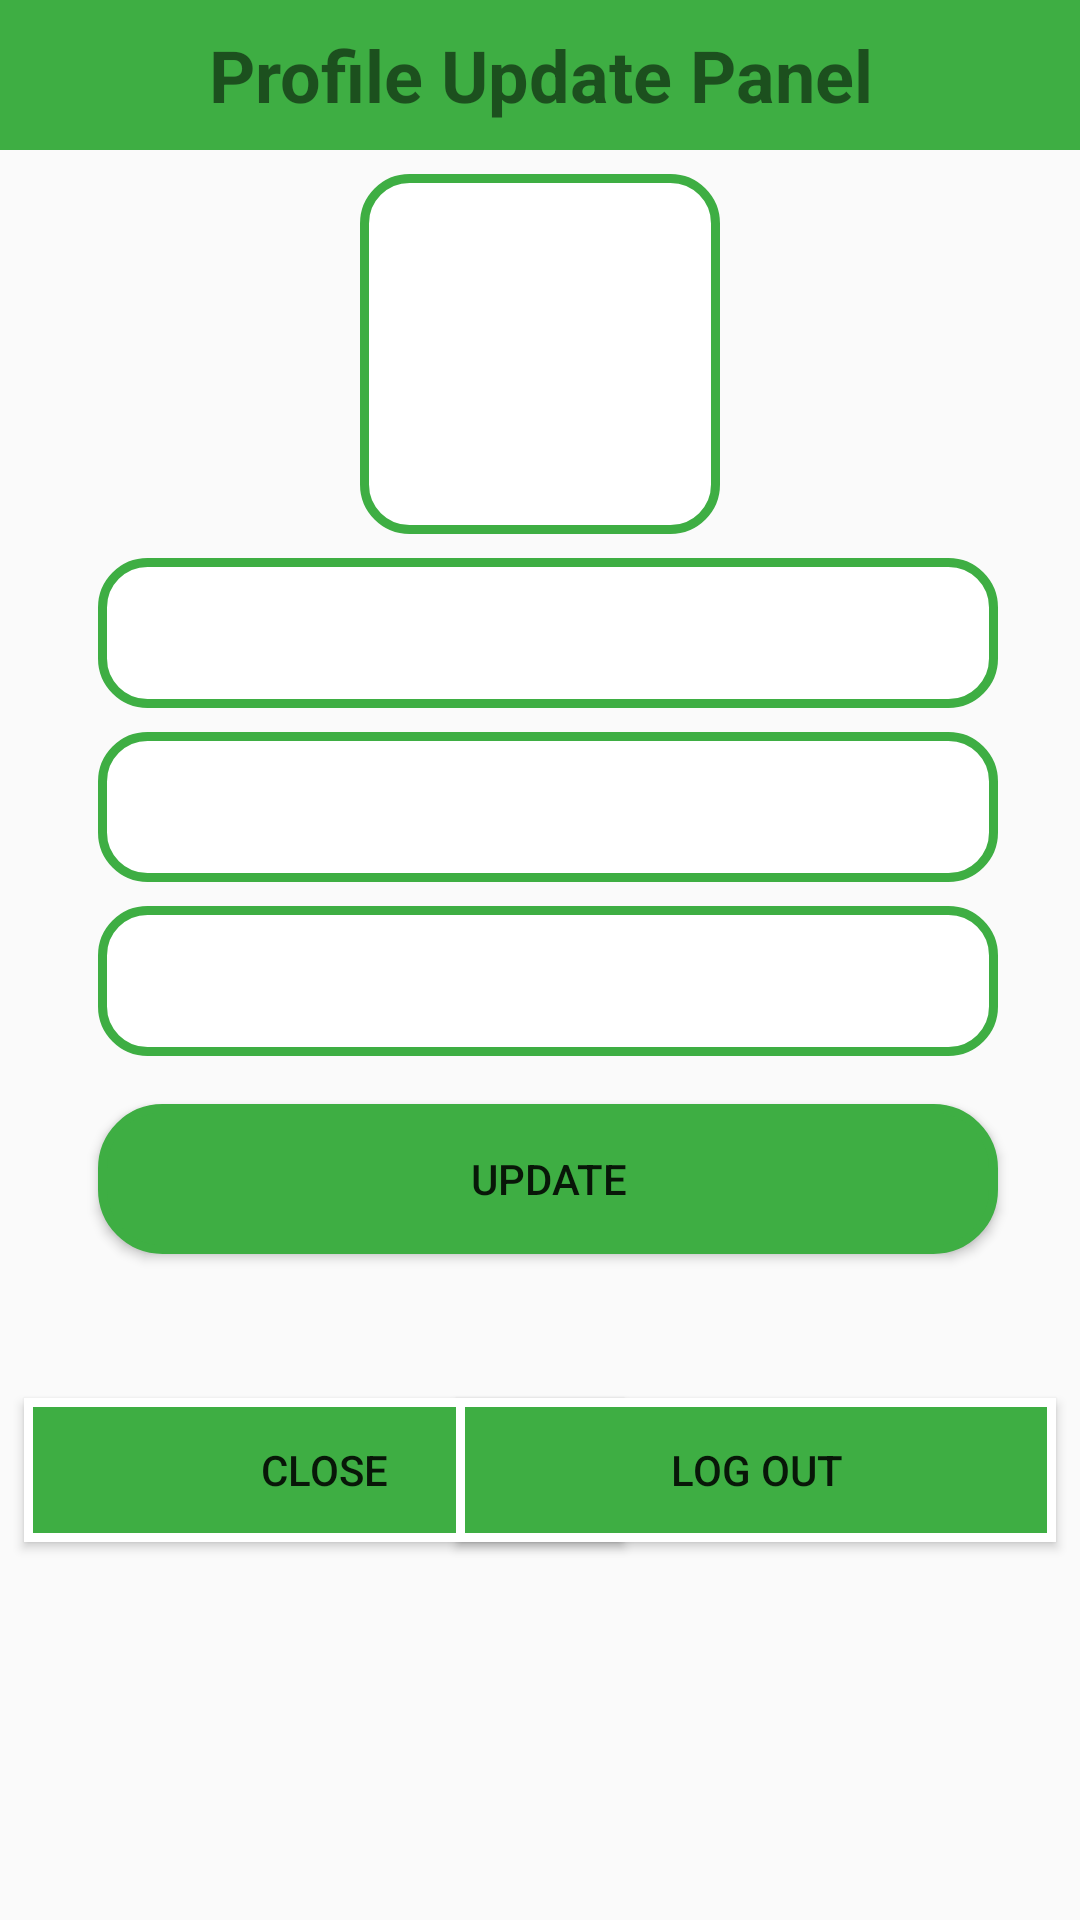

Here is an Android app screen rendered from its layout file. Give the layout XML and the strings, colors and styles it references.
<!-- AndroidManifest.xml: application theme AppTheme -->
<!-- res/layout/profile_update_dialog_for_teacher.xml -->
<?xml version="1.0" encoding="utf-8"?>
<androidx.constraintlayout.widget.ConstraintLayout xmlns:android="http://schemas.android.com/apk/res/android"
    xmlns:app="http://schemas.android.com/apk/res-auto"
    xmlns:tools="http://schemas.android.com/tools"
    android:layout_width="match_parent"
    android:layout_height="wrap_content"
    tools:ignore="ExtraText">

    <EditText
        android:id="@+id/nameIDForTeacher"
        android:layout_width="300dp"
        android:layout_height="50dp"
        android:layout_alignParentStart="true"
        android:layout_alignParentEnd="true"
        android:layout_marginTop="8dp"
        android:autofillHints="Name"
        android:background="@drawable/input_boxcolor"
        android:ems="10"
        android:inputType="textPersonName"
        android:paddingStart="15dp"
        app:layout_constraintEnd_toEndOf="@+id/imageView2ForTeacher"
        app:layout_constraintHorizontal_bias="0.486"
        app:layout_constraintStart_toStartOf="@+id/imageView2ForTeacher"
        app:layout_constraintTop_toBottomOf="@+id/imageView2ForTeacher"
        tools:ignore="LabelFor,RtlSymmetry" />

    <Button
        android:id="@+id/updateButtonForTeacherProfile"
        android:layout_width="300dp"
        android:layout_height="50dp"
        android:layout_below="@+id/deptIDForTeacher"
        android:layout_alignStart="@+id/deptIDForTeacher"
        android:layout_alignEnd="@+id/deptIDForTeacher"
        android:layout_marginTop="16dp"
        android:background="@drawable/input_duttom"
        android:text="@string/update"
        app:layout_constraintEnd_toEndOf="@+id/deptIDForTeacher"
        app:layout_constraintHorizontal_bias="0.0"
        app:layout_constraintStart_toStartOf="@+id/desID"
        app:layout_constraintTop_toBottomOf="@+id/desID" />

    <TextView
        android:id="@+id/textView3"
        android:layout_width="match_parent"
        android:layout_height="50dp"
        android:layout_alignParentTop="true"
        android:background="#3EAE43"
        android:gravity="center"
        android:text="@string/profile_update_panel"
        android:textSize="24sp"
        android:textStyle="bold"
        app:layout_constraintEnd_toEndOf="parent"
        app:layout_constraintStart_toStartOf="parent"
        app:layout_constraintTop_toTopOf="parent" />

    <Spinner
        android:id="@+id/deptIDForTeacher"
        android:layout_width="300dp"
        android:layout_height="50dp"
        android:layout_marginTop="8dp"
        android:background="@drawable/input_boxcolor"
        app:layout_constraintEnd_toEndOf="@+id/nameIDForTeacher"
        app:layout_constraintHorizontal_bias="0.0"
        app:layout_constraintStart_toStartOf="@+id/nameIDForTeacher"
        app:layout_constraintTop_toBottomOf="@+id/nameIDForTeacher" />

    <Spinner
        android:id="@+id/desID"
        android:layout_width="300dp"
        android:layout_height="50dp"
        android:layout_marginTop="8dp"
        android:background="@drawable/input_boxcolor"
        app:layout_constraintEnd_toEndOf="@+id/nameIDForTeacher"
        app:layout_constraintHorizontal_bias="0.0"
        app:layout_constraintStart_toStartOf="@+id/deptIDForTeacher"
        app:layout_constraintTop_toBottomOf="@+id/deptIDForTeacher" />

    <ImageView
        android:id="@+id/imageView2ForTeacher"
        android:layout_width="120dp"
        android:layout_height="120dp"
        android:layout_below="@+id/textView3"
        android:layout_alignParentEnd="true"
        android:layout_marginTop="8dp"
        android:foregroundGravity="center"
        app:layout_constraintEnd_toEndOf="parent"
        app:layout_constraintStart_toStartOf="parent"
        app:layout_constraintTop_toBottomOf="@+id/textView3"
        app:srcCompat="@drawable/input_boxcolor"
        android:contentDescription="@string/todo" />

    <Button
        android:id="@+id/teacherCloseBtn"
        android:layout_width="200dp"
        android:layout_height="wrap_content"
        android:layout_marginStart="8dp"
        android:layout_marginTop="48dp"
        android:layout_marginBottom="16dp"
        android:background="@drawable/buttons"
        android:text="@string/close"
        app:layout_constraintBottom_toBottomOf="parent"
        app:layout_constraintStart_toStartOf="@+id/textView3"
        app:layout_constraintTop_toBottomOf="@+id/updateButtonForTeacherProfile"
        app:layout_constraintVertical_bias="0.0" />

    <Button
        android:id="@+id/teacherLogOutBtn"
        android:layout_width="200dp"
        android:layout_height="wrap_content"
        android:layout_marginTop="48dp"
        android:layout_marginEnd="8dp"
        android:layout_marginBottom="16dp"
        android:background="@drawable/buttons"
        android:text="@string/log_out"
        app:layout_constraintBottom_toBottomOf="parent"
        app:layout_constraintEnd_toEndOf="@+id/textView3"
        app:layout_constraintTop_toBottomOf="@+id/updateButtonForTeacherProfile"
        app:layout_constraintVertical_bias="0.0" />

</androidx.constraintlayout.widget.ConstraintLayout>
<!-- resources referenced by this layout -->
<resources>
  <!-- drawable buttons (drawable) -->
  <?xml version="1.0" encoding="utf-8"?>
  <shape xmlns:android="http://schemas.android.com/apk/res/android">
      <stroke
          android:color="#fff"
          android:width="3dp"
          ></stroke>
      <gradient
          android:angle="270"
          android:centerColor="#3EAE43"
          android:endColor="#3EAE43"
          android:startColor="#3EAE43" />
  </shape>
  <!-- drawable input_boxcolor (drawable) -->
  <?xml version="1.0" encoding="utf-8"?>
  <shape xmlns:android="http://schemas.android.com/apk/res/android">
      <stroke
          android:color="#3EAE43"
          android:width="3dp"
          ></stroke>
      <corners
          android:radius="15dp"
          ></corners>
      <gradient
          android:angle="270"
          android:centerColor="#fff"
          android:endColor="#fff"
          android:startColor="#fff" />
  
  </shape>
  <!-- drawable input_duttom (drawable) -->
  <?xml version="1.0" encoding="utf-8"?>
  <shape xmlns:android="http://schemas.android.com/apk/res/android">
      <stroke
          android:color="#3EAE43"
          android:width="3dp"
          ></stroke>
      <corners
          android:radius="20dp"
          ></corners>
      <gradient
          android:angle="270"
          android:centerColor="#3EAE43"
          android:endColor="#3EAE43"
          android:startColor="#3EAE43" />
      
  
  </shape>
  <string name="close">close</string>
  <string name="log_out">Log out</string>
  <string name="profile_update_panel">Profile Update Panel</string>
  <string name="todo">TODO</string>
  <string name="update">Update</string>
  <style name="AppTheme" parent="Theme.AppCompat.Light.NoActionBar">
          
          <item name="colorPrimary">@color/colorPrimary</item>
          <item name="colorPrimaryDark">@color/colorPrimaryDark</item>
          <item name="colorAccent">@color/colorAccent</item>
      </style>
  <color name="colorPrimary">#008577</color>
  <color name="colorPrimaryDark">#00574B</color>
  <color name="colorAccent">#D81B60</color>
</resources>
